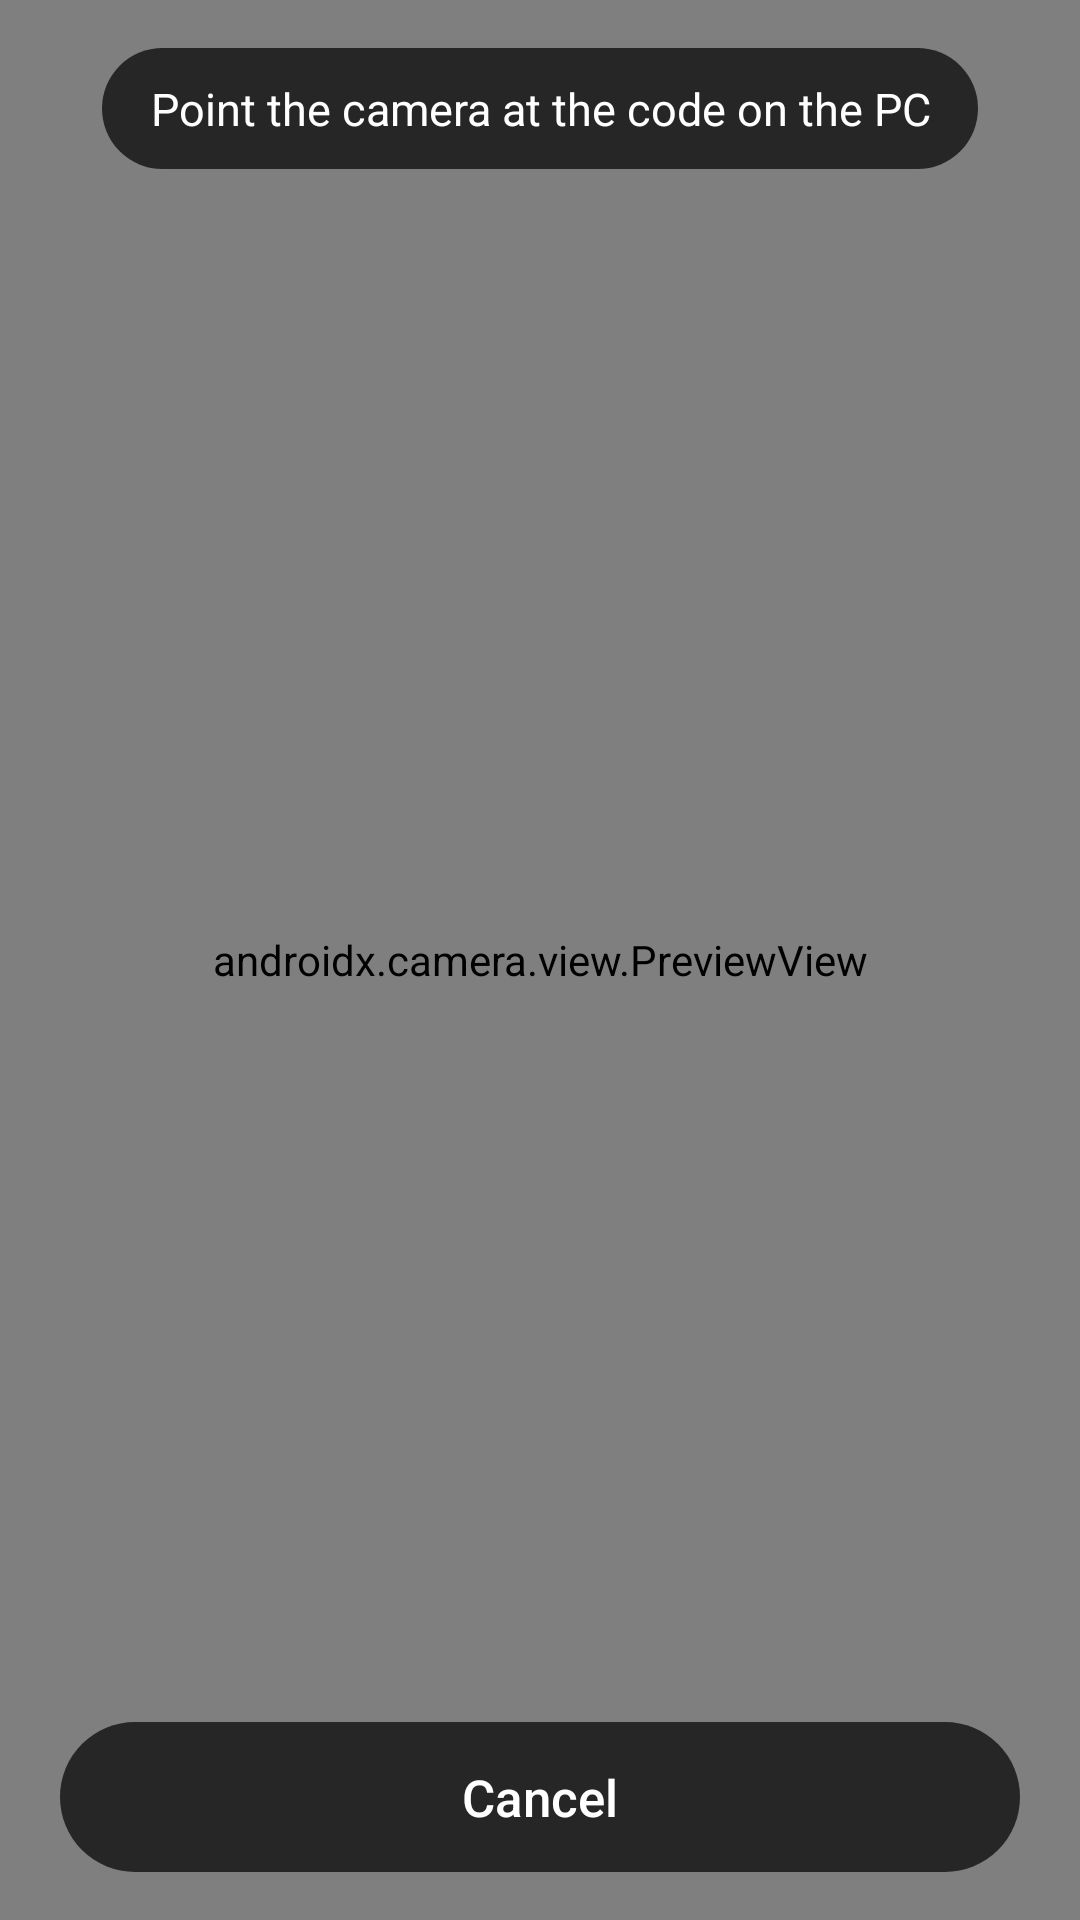

The Android layout XML behind this screen, and the referenced resources:
<!-- AndroidManifest.xml: application theme Theme.CallBridge -->
<!-- res/layout/activity_scan.xml -->
<?xml version="1.0" encoding="utf-8"?>
<FrameLayout xmlns:android="http://schemas.android.com/apk/res/android"
	android:id="@+id/root"
	android:layout_width="match_parent"
	android:layout_height="match_parent"
	android:background="#000000">

	<androidx.camera.view.PreviewView
		android:id="@+id/preview"
		android:layout_width="match_parent"
		android:layout_height="match_parent" />

	<TextView
		android:id="@+id/hint"
		style="@style/Text.Subhead"
		android:layout_width="wrap_content"
		android:layout_height="wrap_content"
		android:layout_gravity="top|center_horizontal"
		android:layout_marginHorizontal="20dp"
		android:layout_marginTop="16dp"
		android:accessibilityLiveRegion="polite"
		android:background="@drawable/scan_chip"
		android:gravity="center"
		android:paddingHorizontal="16dp"
		android:paddingVertical="10dp"
		android:text="@string/scan_hint"
		android:textColor="#FFFFFF" />

	<LinearLayout
		android:id="@+id/actions"
		android:layout_width="match_parent"
		android:layout_height="wrap_content"
		android:layout_gravity="bottom"
		android:orientation="vertical"
		android:paddingHorizontal="20dp"
		android:paddingBottom="16dp">

		<Button
			android:id="@+id/open_settings"
			style="@style/Button.Capsule"
			android:layout_marginBottom="12dp"
			android:background="@drawable/btn_primary"
			android:text="@string/open_settings"
			android:textColor="@color/on_fill"
			android:visibility="gone" />

		<Button
			android:id="@+id/cancel"
			style="@style/Button.Capsule"
			android:background="@drawable/scan_chip"
			android:text="@string/scan_cancel"
			android:textColor="#FFFFFF" />
	</LinearLayout>
</FrameLayout>
<!-- resources referenced by this layout -->
<resources>
  <color name="on_fill">#FFFFFF</color>
  <!-- drawable btn_primary (drawable) -->
  <?xml version="1.0" encoding="utf-8"?>
  <ripple xmlns:android="http://schemas.android.com/apk/res/android" android:color="#40FFFFFF">
  	<item>
  		<shape android:shape="rectangle">
  			<solid android:color="@color/accent" />
  			<corners android:radius="999dp" />
  		</shape>
  	</item>
  </ripple>
  <!-- drawable scan_chip (drawable) -->
  <?xml version="1.0" encoding="utf-8"?>
  <ripple xmlns:android="http://schemas.android.com/apk/res/android" android:color="#40FFFFFF">
  	<item>
  		<shape android:shape="rectangle">
  			<solid android:color="#B3000000" />
  			<corners android:radius="999dp" />
  		</shape>
  	</item>
  </ripple>
  <string name="open_settings">Open Settings</string>
  <string name="scan_cancel">Cancel</string>
  <string name="scan_hint">Point the camera at the code on the PC</string>
  <style name="Button.Capsule" parent="">
  		<item name="android:layout_width">match_parent</item>
  		<item name="android:layout_height">wrap_content</item>
  		<item name="android:minHeight">50dp</item>
  		<item name="android:paddingHorizontal">20dp</item>
  		<item name="android:paddingVertical">12dp</item>
  		<item name="android:fontFamily">sans-serif-medium</item>
  		<item name="android:stateListAnimator">@null</item>
  		<item name="android:textAllCaps">false</item>
  		<item name="android:textSize">17sp</item>
  	</style>
  <style name="Text.Subhead" parent="">
  		<item name="android:textColor">@color/label_secondary</item>
  		<item name="android:textSize">15sp</item>
  		<item name="android:lineHeight">20sp</item>
  	</style>
  <style name="Theme.CallBridge" parent="android:Theme.Material.Light.NoActionBar">
  		<item name="android:windowBackground">@color/bg_grouped</item>
  		<item name="android:statusBarColor">@android:color/transparent</item>
  		<item name="android:navigationBarColor">@android:color/transparent</item>
  		<item name="android:windowLightStatusBar">true</item>
  		<item name="android:windowLightNavigationBar">true</item>
  		<item name="android:colorAccent">@color/accent</item>
  	</style>
  <color name="accent">#1E6EF4</color>
  <color name="label_secondary">#5C5C63</color>
  <color name="bg_grouped">#F2F2F7</color>
</resources>
